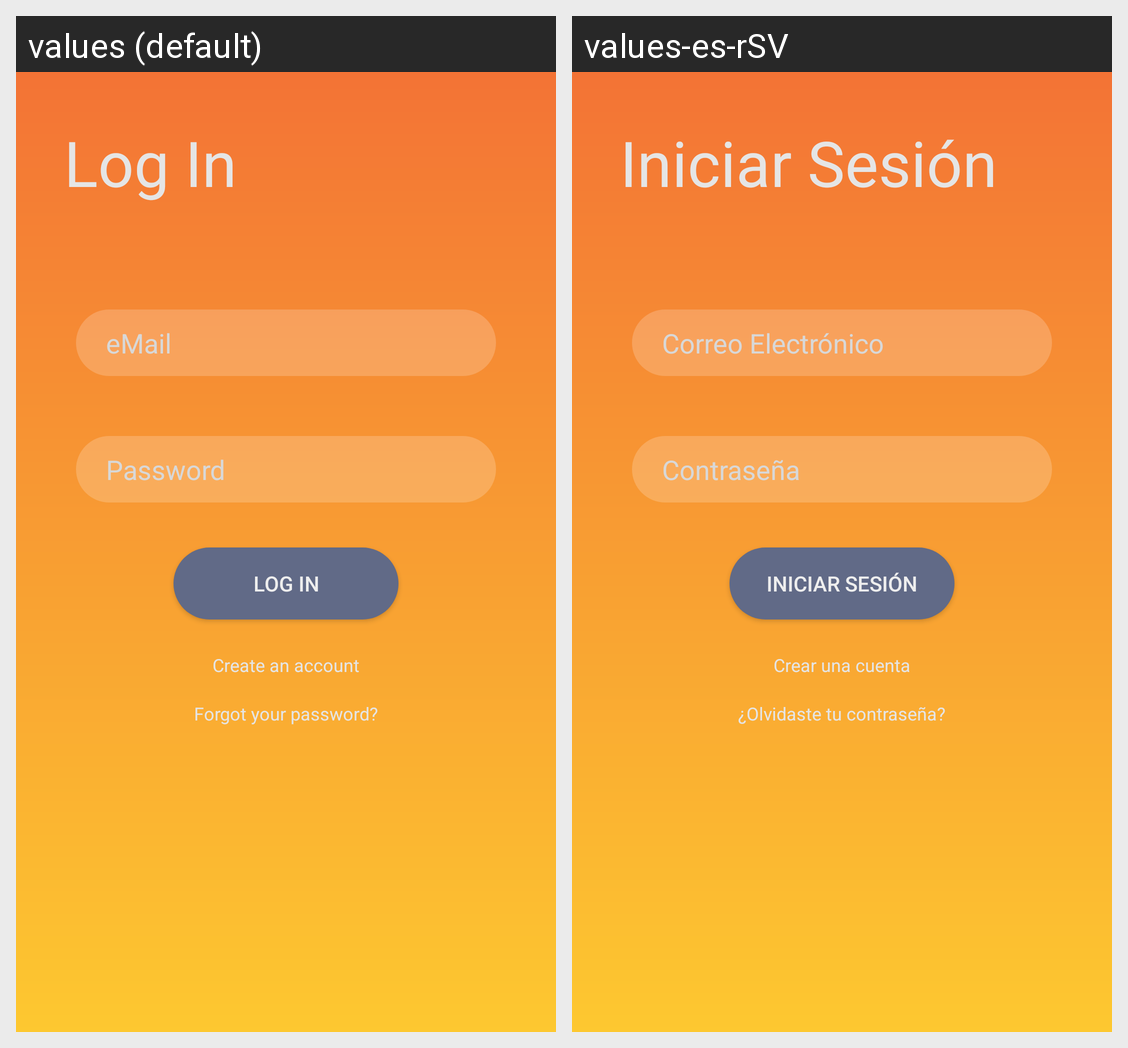

Strings drawn on this Android screen and how each of the app's shown locales translates them:
Android screen res/layout/fragment_log_in.xml rendered under 2 locales, left to right: values (default), values-es-rSV. Device: Nexus 5 (rendered at 1080×1920; each locale shown at half size, 540×960, under a caption strip naming it); theme AppTheme.
Strings drawn on this screen, with the default value and each locale's value (text and hints the layout hard-codes, and strings that could not be matched under every locale, appear in the picture but are not listed):

logHeader
  values: Log In
  values-es-rSV: Iniciar Sesión

userEmail
  values: eMail
  values-es-rSV: Correo Electrónico

userPassword
  values: Password
  values-es-rSV: Contraseña

btnLog
  values: Log In
  values-es-rSV: Iniciar Sesión

UserSignIn
  values: Create an account
  values-es-rSV: Crear una cuenta

userForgotPassword
  values: Forgot your password?
  values-es-rSV: ¿Olvidaste tu contraseña?
